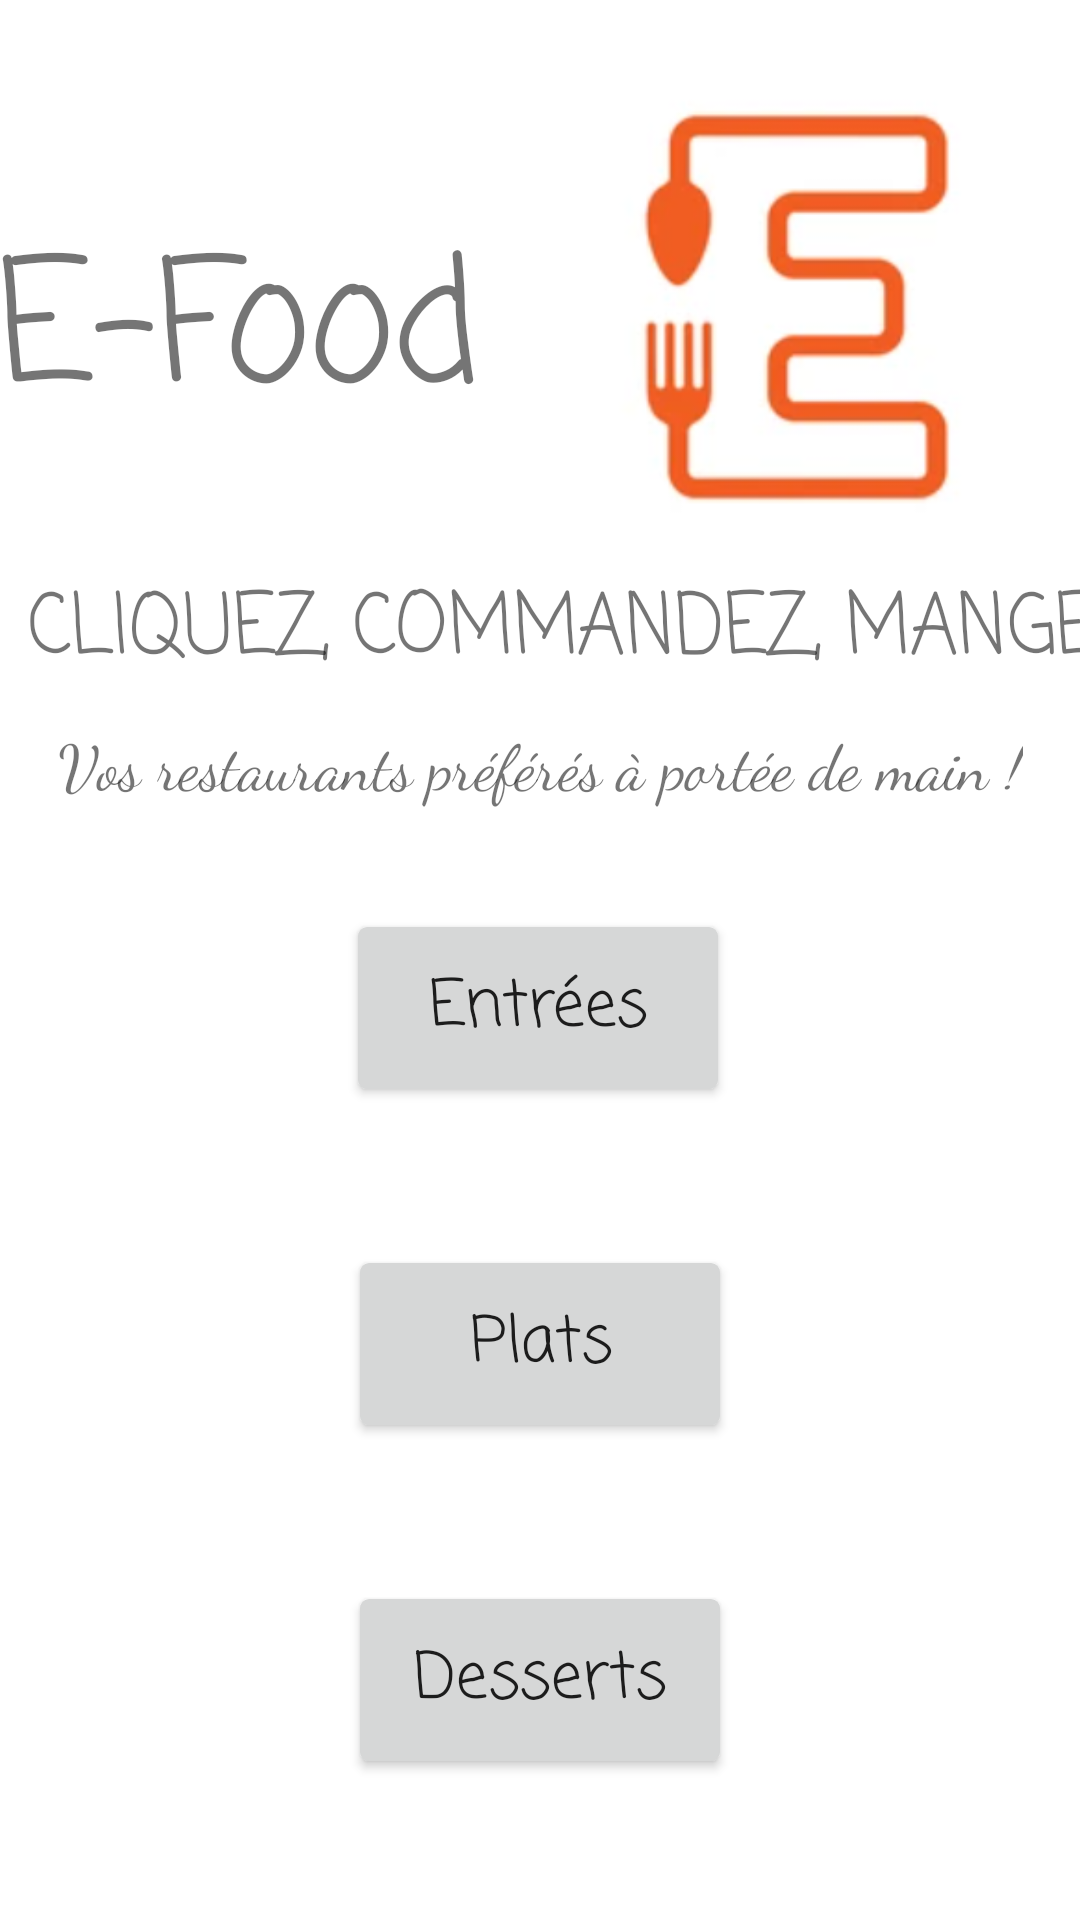

This screen was rendered from an Android layout file. Write that file and the resources it references.
<!-- AndroidManifest.xml: application theme Theme.AndroidERestaurant -->
<!-- res/layout/activity_home.xml -->
<?xml version="1.0" encoding="utf-8"?>
<androidx.constraintlayout.widget.ConstraintLayout xmlns:android="http://schemas.android.com/apk/res/android"
    xmlns:app="http://schemas.android.com/apk/res-auto"
    xmlns:tools="http://schemas.android.com/tools"
    android:layout_width="match_parent"
    android:layout_height="match_parent"
    tools:context=".HomeActivity">

    <TextView
        android:id="@+id/slogan"
        android:layout_width="wrap_content"
        android:layout_height="wrap_content"
        android:layout_marginStart="92dp"
        android:fontFamily="casual"
        android:scaleX="1.75"
        android:scaleY="2"
        android:text="CLIQUEZ, COMMANDEZ, MANGEZ !"
        app:layout_constraintBottom_toBottomOf="parent"
        app:layout_constraintHorizontal_bias="0.29"
        app:layout_constraintLeft_toLeftOf="parent"
        app:layout_constraintRight_toRightOf="parent"
        app:layout_constraintStart_toStartOf="parent"
        app:layout_constraintTop_toTopOf="parent"
        app:layout_constraintVertical_bias="0.322" />

    <Button
        android:id="@+id/buttonEntries"
        android:layout_width="wrap_content"
        android:layout_height="wrap_content"
        android:fontFamily="casual"
        android:scaleX="1.5"
        android:scaleY="1.5"
        android:text="Entrées"
        android:textAppearance="@style/TextAppearance.AppCompat.Body1"
        app:layout_constraintBottom_toBottomOf="parent"
        app:layout_constraintEnd_toEndOf="parent"
        app:layout_constraintHorizontal_bias="0.498"
        app:layout_constraintStart_toStartOf="parent"
        app:layout_constraintTop_toTopOf="parent"
        app:layout_constraintVertical_bias="0.527" />

    <Button
        android:id="@+id/buttonDishes"
        android:layout_width="wrap_content"
        android:layout_height="wrap_content"
        android:layout_marginTop="64dp"
        android:fontFamily="casual"
        android:scaleX="1.5"
        android:scaleY="1.5"
        android:text="Plats"
        android:textAppearance="@style/TextAppearance.AppCompat.Body1"
        app:layout_constraintEnd_toEndOf="parent"
        app:layout_constraintStart_toStartOf="parent"
        app:layout_constraintTop_toBottomOf="@+id/buttonEntries" />

    <Button
        android:id="@+id/buttonDesserts"
        android:layout_width="wrap_content"
        android:layout_height="wrap_content"
        android:layout_marginTop="64dp"
        android:fontFamily="casual"
        android:scaleX="1.5"
        android:scaleY="1.5"
        android:text="Desserts"
        android:textAppearance="@style/TextAppearance.AppCompat.Body1"
        app:layout_constraintEnd_toEndOf="parent"
        app:layout_constraintStart_toStartOf="parent"
        app:layout_constraintTop_toBottomOf="@+id/buttonDishes" />

    <TextView
        android:id="@+id/efood"
        android:layout_width="59dp"
        android:layout_height="27dp"
        android:layout_marginTop="56dp"
        android:fontFamily="casual"
        android:scaleX="4"
        android:scaleY="4"
        android:text="E-Food"
        app:layout_constraintBottom_toBottomOf="parent"
        app:layout_constraintEnd_toEndOf="parent"
        app:layout_constraintHorizontal_bias="0.289"
        app:layout_constraintStart_toStartOf="parent"
        app:layout_constraintTop_toTopOf="parent"
        app:layout_constraintVertical_bias="0.094" />

    <ImageView
        android:id="@+id/imageView"
        android:layout_width="171dp"
        android:layout_height="164dp"
        app:layout_constraintBottom_toTopOf="@+id/slogan"
        app:layout_constraintEnd_toEndOf="parent"
        app:layout_constraintHorizontal_bias="0.797"
        app:layout_constraintStart_toEndOf="@+id/efood"
        app:layout_constraintTop_toTopOf="parent"
        app:layout_constraintVertical_bias="0.477"
        app:srcCompat="@drawable/logo_efood" />

    <TextView
        android:id="@+id/subtitle"
        android:layout_width="wrap_content"
        android:layout_height="wrap_content"
        android:layout_marginTop="24dp"
        android:fontFamily="cursive"
        android:scaleX="1.5"
        android:scaleY="1.5"
        android:text="Vos restaurants préférés à portée de main !"
        app:layout_constraintEnd_toEndOf="parent"
        app:layout_constraintStart_toStartOf="parent"
        app:layout_constraintTop_toBottomOf="@+id/slogan" />

</androidx.constraintlayout.widget.ConstraintLayout>
<!-- resources referenced by this layout -->
<resources>
  <!-- drawable logo_efood: png bitmap (drawable, 35743 bytes) -->
  <style name="Theme.AndroidERestaurant" parent="Theme.MaterialComponents.DayNight.DarkActionBar">
          
          <item name="colorPrimary">@color/orange</item>
          <item name="colorPrimaryVariant">@color/orange</item>
          <item name="colorOnPrimary">@color/white</item>
          
          <item name="colorSecondary">@color/orange</item>
          <item name="colorSecondaryVariant">@color/teal_700</item>
          <item name="colorOnSecondary">@color/black</item>
          
          <item name="android:statusBarColor" tools:targetApi="l">?attr/colorPrimaryVariant</item>
          
      </style>
  <color name="orange">#FA8128</color>
  <color name="white">#FFFFFFFF</color>
  <color name="teal_700">#FF018786</color>
  <color name="black">#FF000000</color>
</resources>
